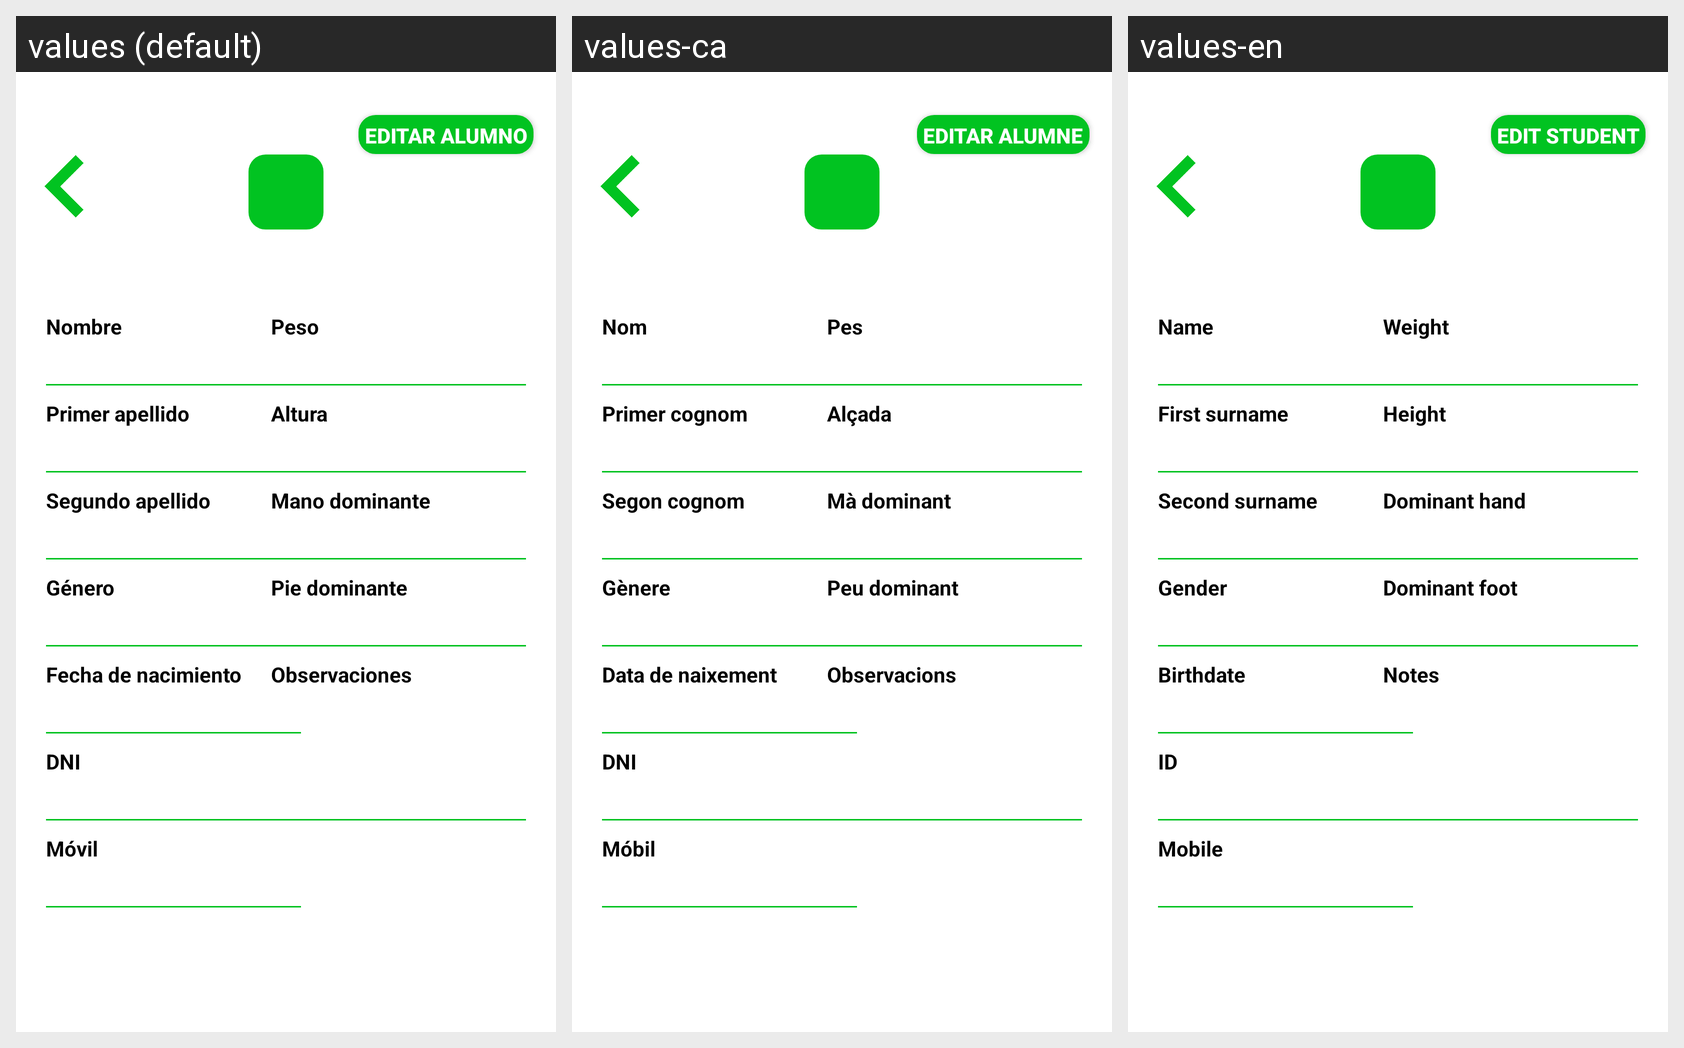

Strings drawn on this Android screen and how each of the app's shown locales translates them:
Android screen res/layout/activity_ver_alumno.xml rendered under 3 locales, left to right: values (default), values-ca, values-en. Device: Nexus 5 (rendered at 1080×1920; each locale shown at half size, 540×960, under a caption strip naming it); theme AppTheme.
Strings drawn on this screen, with the default value and each locale's value (text and hints the layout hard-codes, and strings that could not be matched under every locale, appear in the picture but are not listed):

lblNombreRegistro
  values: Nombre
  values-ca: Nom
  values-en: Name

lblPrimerApellidoRegistro
  values: Primer apellido
  values-ca: Primer cognom
  values-en: First surname

lblSegundoApellidoRegistro
  values: Segundo apellido
  values-ca: Segon cognom
  values-en: Second surname

lblGeneroAlumno
  values: Género
  values-ca: Gènere
  values-en: Gender

lblFechaRegistro
  values: Fecha de nacimiento
  values-ca: Data de naixement
  values-en: Birthdate

lblDNIRegistro
  values: DNI
  values-ca: DNI
  values-en: ID

lblMovilRegisto
  values: Móvil
  values-ca: Móbil
  values-en: Mobile

lblPesoAlumno
  values: Peso
  values-ca: Pes
  values-en: Weight

lblAlturaAlumno
  values: Altura
  values-ca: Alçada
  values-en: Height

lblManoDomAlumno
  values: Mano dominante
  values-ca: Mà dominant
  values-en: Dominant hand

lblPieDomAlumno
  values: Pie dominante
  values-ca: Peu dominant
  values-en: Dominant foot

lblObservacionesAlumno
  values: Observaciones
  values-ca: Observacions
  values-en: Notes

btnEditarAlumno
  values: Editar alumno
  values-ca: Editar alumne
  values-en: Edit student
